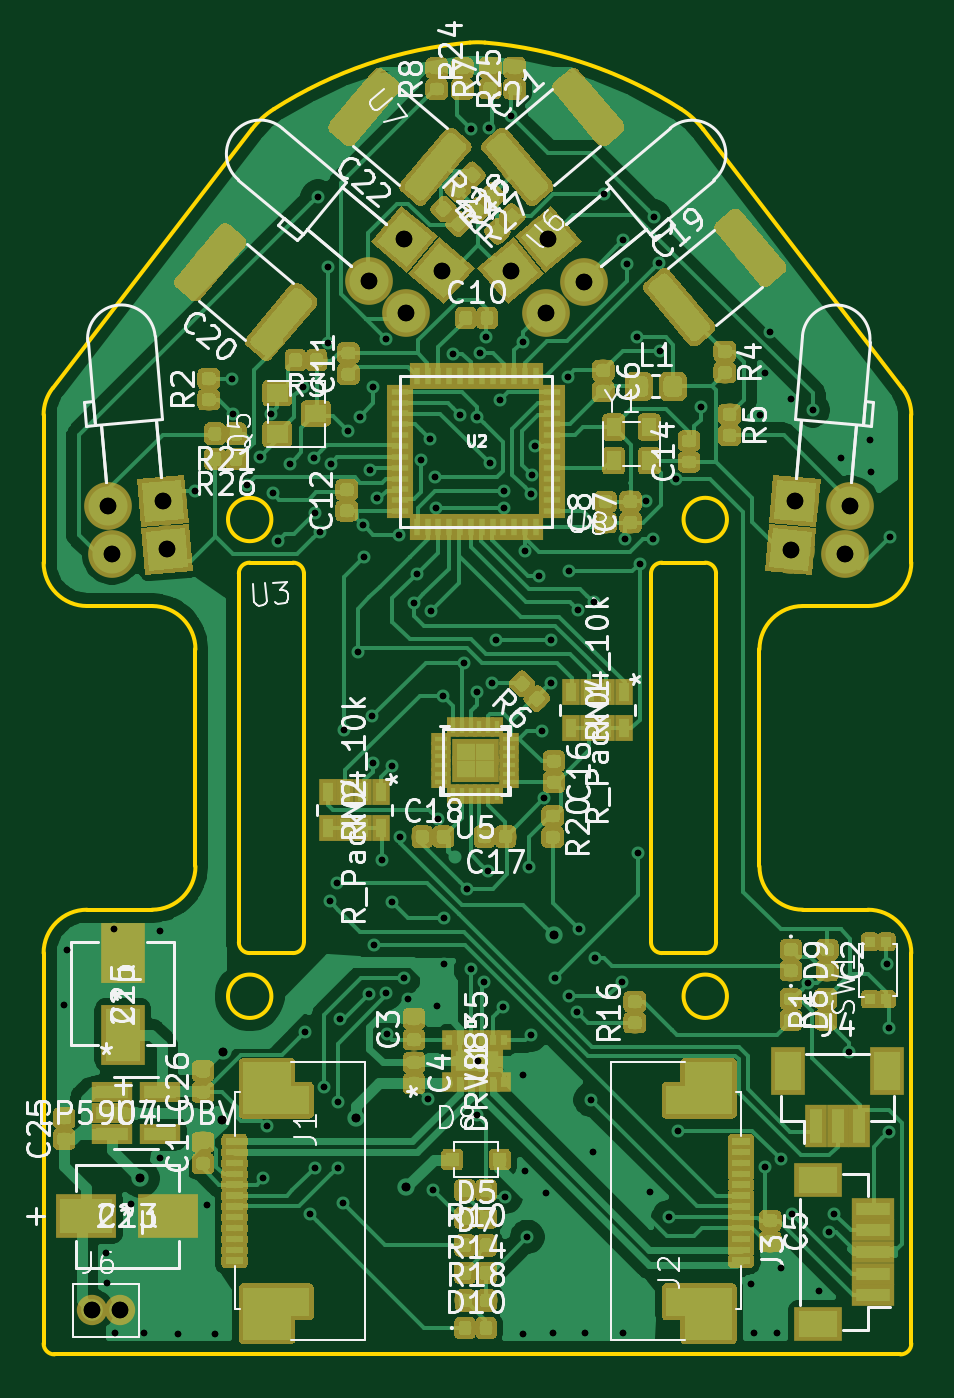
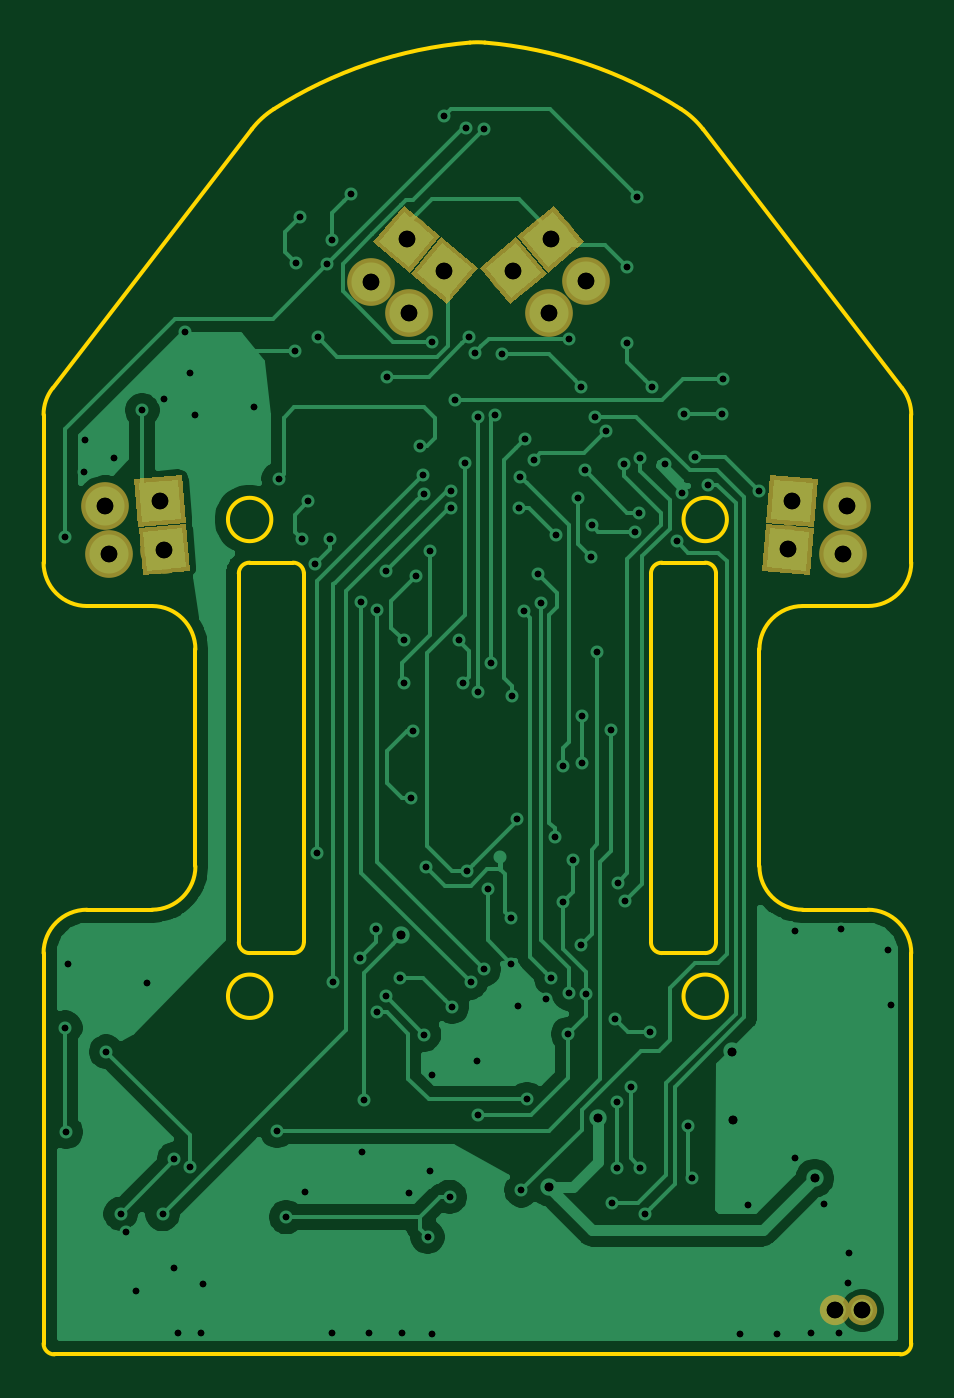
Circuit board: 12 layer files. Board 40.0 x 60.5 mm.
- bottom_copper: gekko-B_Cu.gbr (58050 bytes)
- bottom_mask: gekko-B_Mask.gbr (2562 bytes)
- paste: gekko-B_Paste.gbr (501 bytes)
- bottom_silk: gekko-B_SilkS.gbr (502 bytes)
- outline: gekko-Edge_Cuts.gbr (3956 bytes)
- top_copper: gekko-F_Cu.gbr (301170 bytes)
- top_mask: gekko-F_Mask.gbr (240731 bytes)
- paste: gekko-F_Paste.gbr (199810 bytes)
- top_silk: gekko-F_SilkS.gbr (84855 bytes)
- drill: gekko-NPTH.drl (288 bytes)
- drill: gekko-PTH.drl (3780 bytes)
- drill: gekko.drl (3742 bytes)

=== bottom_copper: gekko-B_Cu.gbr (58050 bytes, source omitted) ===
=== bottom_mask: gekko-B_Mask.gbr ===
G04 #@! TF.GenerationSoftware,KiCad,Pcbnew,(5.1.4)-1*
G04 #@! TF.CreationDate,2019-11-08T17:49:40+09:00*
G04 #@! TF.ProjectId,gekko,67656b6b-6f2e-46b6-9963-61645f706362,rev?*
G04 #@! TF.SameCoordinates,Original*
G04 #@! TF.FileFunction,Soldermask,Bot*
G04 #@! TF.FilePolarity,Negative*
%FSLAX46Y46*%
G04 Gerber Fmt 4.6, Leading zero omitted, Abs format (unit mm)*
G04 Created by KiCad (PCBNEW (5.1.4)-1) date 2019-11-08 17:49:40*
%MOMM*%
%LPD*%
G04 APERTURE LIST*
%ADD10C,2.200000*%
%ADD11C,0.100000*%
%ADD12C,1.400000*%
G04 APERTURE END LIST*
D10*
X166911168Y-110892285D03*
X164576934Y-108429472D03*
D11*
G36*
X163385249Y-109429415D02*
G01*
X163576991Y-107237787D01*
X165768619Y-107429529D01*
X165576877Y-109621157D01*
X163385249Y-109429415D01*
X163385249Y-109429415D01*
G37*
D10*
X167107268Y-108650847D03*
X164380834Y-110670910D03*
D11*
G36*
X163189149Y-111670853D02*
G01*
X163380891Y-109479225D01*
X165572519Y-109670967D01*
X165380777Y-111862595D01*
X163189149Y-111670853D01*
X163189149Y-111670853D01*
G37*
D10*
X153116769Y-99766985D03*
X153207688Y-96374960D03*
D11*
G36*
X151657973Y-96239377D02*
G01*
X153343271Y-94825245D01*
X154757403Y-96510543D01*
X153072105Y-97924675D01*
X151657973Y-96239377D01*
X151657973Y-96239377D01*
G37*
D10*
X154840369Y-98320713D03*
X151484088Y-97821233D03*
D11*
G36*
X149934373Y-97685650D02*
G01*
X151619671Y-96271518D01*
X153033803Y-97956816D01*
X151348505Y-99370948D01*
X149934373Y-97685650D01*
X149934373Y-97685650D01*
G37*
D10*
X144936400Y-98313728D03*
X146569081Y-96367975D03*
D11*
G36*
X146704664Y-97917690D02*
G01*
X145019366Y-96503558D01*
X146433498Y-94818260D01*
X148118796Y-96232392D01*
X146704664Y-97917690D01*
X146704664Y-97917690D01*
G37*
D10*
X146660000Y-99760000D03*
X148292681Y-97814247D03*
D11*
G36*
X148428264Y-99363962D02*
G01*
X146742966Y-97949830D01*
X148157098Y-96264532D01*
X149842396Y-97678664D01*
X148428264Y-99363962D01*
X148428264Y-99363962D01*
G37*
D10*
X132913900Y-108648562D03*
X135444234Y-108427186D03*
D11*
G36*
X134444291Y-109618871D02*
G01*
X134252549Y-107427243D01*
X136444177Y-107235501D01*
X136635919Y-109427129D01*
X134444291Y-109618871D01*
X134444291Y-109618871D01*
G37*
D10*
X133110000Y-110890000D03*
X135640335Y-110668624D03*
D11*
G36*
X134640392Y-111860309D02*
G01*
X134448650Y-109668681D01*
X136640278Y-109476939D01*
X136832020Y-111668567D01*
X134640392Y-111860309D01*
X134640392Y-111860309D01*
G37*
D12*
X132200000Y-145750000D03*
X133450000Y-145750000D03*
M02*

=== paste: gekko-B_Paste.gbr ===
G04 #@! TF.GenerationSoftware,KiCad,Pcbnew,(5.1.4)-1*
G04 #@! TF.CreationDate,2019-11-07T15:16:59+09:00*
G04 #@! TF.ProjectId,gekko,67656b6b-6f2e-46b6-9963-61645f706362,rev?*
G04 #@! TF.SameCoordinates,Original*
G04 #@! TF.FileFunction,Paste,Bot*
G04 #@! TF.FilePolarity,Positive*
%FSLAX46Y46*%
G04 Gerber Fmt 4.6, Leading zero omitted, Abs format (unit mm)*
G04 Created by KiCad (PCBNEW (5.1.4)-1) date 2019-11-07 15:16:59*
%MOMM*%
%LPD*%
G04 APERTURE LIST*
G04 APERTURE END LIST*
M02*

=== bottom_silk: gekko-B_SilkS.gbr ===
G04 #@! TF.GenerationSoftware,KiCad,Pcbnew,(5.1.4)-1*
G04 #@! TF.CreationDate,2019-11-07T15:16:59+09:00*
G04 #@! TF.ProjectId,gekko,67656b6b-6f2e-46b6-9963-61645f706362,rev?*
G04 #@! TF.SameCoordinates,Original*
G04 #@! TF.FileFunction,Legend,Bot*
G04 #@! TF.FilePolarity,Positive*
%FSLAX46Y46*%
G04 Gerber Fmt 4.6, Leading zero omitted, Abs format (unit mm)*
G04 Created by KiCad (PCBNEW (5.1.4)-1) date 2019-11-07 15:16:59*
%MOMM*%
%LPD*%
G04 APERTURE LIST*
G04 APERTURE END LIST*
M02*

=== outline: gekko-Edge_Cuts.gbr ===
G04 #@! TF.GenerationSoftware,KiCad,Pcbnew,(5.1.4)-1*
G04 #@! TF.CreationDate,2019-11-08T17:49:40+09:00*
G04 #@! TF.ProjectId,gekko,67656b6b-6f2e-46b6-9963-61645f706362,rev?*
G04 #@! TF.SameCoordinates,Original*
G04 #@! TF.FileFunction,Profile,NP*
%FSLAX46Y46*%
G04 Gerber Fmt 4.6, Leading zero omitted, Abs format (unit mm)*
G04 Created by KiCad (PCBNEW (5.1.4)-1) date 2019-11-08 17:49:40*
%MOMM*%
%LPD*%
G04 APERTURE LIST*
%ADD10C,0.200000*%
G04 APERTURE END LIST*
D10*
X150292758Y-87301515D02*
G75*
G02X159333847Y-90365790I-1713791J-19926437D01*
G01*
X169950000Y-147275001D02*
G75*
G02X169450000Y-147775001I-500000J0D01*
G01*
X130450000Y-147775001D02*
X169450000Y-147775001D01*
X139546632Y-91299380D02*
X130364752Y-103235823D01*
X129950000Y-129275001D02*
X129950000Y-147275001D01*
X169950000Y-147275001D02*
X169950000Y-129275001D01*
X169535248Y-103235822D02*
G75*
G02X169950000Y-104455244I-1585248J-1219422D01*
G01*
X169950000Y-111275001D02*
G75*
G02X167949999Y-113275000I-2000000J1D01*
G01*
X138950000Y-128775001D02*
X138950000Y-111775001D01*
X162950000Y-125275001D02*
X162950000Y-115275001D01*
X149607241Y-87301514D02*
G75*
G02X150292758Y-87301515I342758J-3985289D01*
G01*
X130450000Y-147775001D02*
G75*
G02X129950000Y-147275001I0J500000D01*
G01*
X129950000Y-104455244D02*
X129950000Y-111275001D01*
X157950000Y-128775001D02*
X157950000Y-111775001D01*
X161450000Y-131264001D02*
G75*
G03X161450000Y-131264001I-1000000J0D01*
G01*
X159333847Y-90365791D02*
G75*
G02X160353367Y-91299380I-2150976J-3372431D01*
G01*
X140450000Y-109286001D02*
G75*
G03X140450000Y-109286001I-1000000J0D01*
G01*
X161450000Y-109286001D02*
G75*
G03X161450000Y-109286001I-1000000J0D01*
G01*
X169535247Y-103235823D02*
X160353367Y-91299380D01*
X167950000Y-127275001D02*
G75*
G02X169950000Y-129275001I0J-2000000D01*
G01*
X129950000Y-129275001D02*
G75*
G02X131950000Y-127275001I2000000J0D01*
G01*
X134950000Y-113275001D02*
G75*
G02X136950000Y-115275001I0J-2000000D01*
G01*
X158449999Y-129275000D02*
G75*
G02X157950000Y-128775001I0J499999D01*
G01*
X160449999Y-129275000D02*
X158450000Y-129275000D01*
X160950000Y-111775000D02*
X160950000Y-128775001D01*
X139450000Y-111275001D02*
X141450000Y-111275001D01*
X141949999Y-128775001D02*
G75*
G02X141450000Y-129275000I-499999J0D01*
G01*
X162950000Y-115275000D02*
G75*
G02X164950000Y-113275000I2000000J0D01*
G01*
X131950000Y-113275001D02*
X134950000Y-113275001D01*
X131950000Y-113275001D02*
G75*
G02X129950000Y-111275001I0J2000000D01*
G01*
X164950000Y-127275001D02*
G75*
G02X162950000Y-125275001I0J2000000D01*
G01*
X134950000Y-127275001D02*
X131950000Y-127275001D01*
X129950000Y-104455244D02*
G75*
G02X130364752Y-103235823I1999999J0D01*
G01*
X139546633Y-91299380D02*
G75*
G02X140566152Y-90365790I3170495J-2438842D01*
G01*
X167950000Y-127275001D02*
X164950000Y-127275001D01*
X158450000Y-111275000D02*
X160449999Y-111275000D01*
X138950000Y-111775001D02*
G75*
G02X139450000Y-111275001I500000J0D01*
G01*
X164950000Y-113275000D02*
X167949999Y-113275000D01*
X136950000Y-125275001D02*
G75*
G02X134950000Y-127275001I-2000000J0D01*
G01*
X136950000Y-115275001D02*
X136950000Y-125275001D01*
X140450000Y-131264001D02*
G75*
G03X140450000Y-131264001I-1000000J0D01*
G01*
X141450000Y-111275001D02*
G75*
G02X141950000Y-111775001I0J-500000D01*
G01*
X141450000Y-129275000D02*
X139450000Y-129275000D01*
X160949999Y-128775000D02*
G75*
G02X160449999Y-129275000I-500000J0D01*
G01*
X140566152Y-90365790D02*
G75*
G02X149607241Y-87301515I10754880J-16862162D01*
G01*
X141950000Y-111775001D02*
X141950000Y-128775001D01*
X160449999Y-111274999D02*
G75*
G02X160950000Y-111775000I0J-500001D01*
G01*
X157950000Y-111775000D02*
G75*
G02X158450000Y-111275000I500000J0D01*
G01*
X139450000Y-129275001D02*
G75*
G02X138950000Y-128775001I0J500000D01*
G01*
X169950000Y-111275000D02*
X169950000Y-104455244D01*
M02*

=== top_copper: gekko-F_Cu.gbr (301170 bytes, source omitted) ===
=== top_mask: gekko-F_Mask.gbr (240731 bytes, source omitted) ===
=== paste: gekko-F_Paste.gbr (199810 bytes, source omitted) ===
=== top_silk: gekko-F_SilkS.gbr (84855 bytes, source omitted) ===
=== drill: gekko-NPTH.drl ===
M48
; DRILL file {KiCad (5.1.4)-1} date 2019/11/07 14:35:34
; FORMAT={-:-/ absolute / metric / decimal}
; #@! TF.CreationDate,2019-11-07T14:35:34+09:00
; #@! TF.GenerationSoftware,Kicad,Pcbnew,(5.1.4)-1
; #@! TF.FileFunction,NonPlated,1,2,NPTH
FMAT,2
METRIC
%
G90
G05
T0
M30

=== drill: gekko-PTH.drl ===
M48
; DRILL file {KiCad (5.1.4)-1} date 2019/11/07 14:35:34
; FORMAT={-:-/ absolute / metric / decimal}
; #@! TF.CreationDate,2019-11-07T14:35:34+09:00
; #@! TF.GenerationSoftware,Kicad,Pcbnew,(5.1.4)-1
; #@! TF.FileFunction,Plated,1,2,PTH
FMAT,2
METRIC
T1C0.300
T2C0.400
T3C0.762
%
G90
G05
T1
X130.9Y-131.67
X131.03Y-129.11
X132.82Y-143.1
X132.85Y-144.49
X133.2Y-128.18
X133.26Y-146.78
X133.99Y-140.83
X134.58Y-146.79
X135.3Y-128.27
X135.33Y-138.72
X136.16Y-146.82
X136.95Y-107.99
X137.46Y-140.87
X137.85Y-146.82
X138.62Y-102.8
X138.69Y-104.41
X139.312Y-107.692
X139.93Y-106.39
X140.06Y-139.66
X140.24Y-137.26
X140.41Y-104.41
X140.505Y-108.083
X140.76Y-110.275
X141.31Y-106.71
X141.911Y-103.16
X142.01Y-132.89
X142.236Y-141.305
X142.437Y-106.429
X142.445Y-139.165
X142.48Y-108.97
X142.58Y-94.41
X142.67Y-109.84
X142.89Y-135.45
X143.05Y-97.65
X143.05Y-101.16
X143.13Y-126.87
X143.182Y-106.72
X143.48Y-126.03
X143.51Y-136.13
X143.51Y-139.16
X143.62Y-132.3
X143.76Y-140.8
X143.78Y-118.97
X144.0Y-105.2
X144.43Y-115.396
X144.52Y-104.54
X144.69Y-109.549
X144.725Y-111.005
X144.95Y-131.14
X145.01Y-107.0
X145.11Y-118.36
X145.13Y-120.49
X145.153Y-103.16
X145.17Y-128.89
X145.3Y-108.29
X145.55Y-124.99
X145.74Y-100.97
X145.75Y-131.129
X145.77Y-133.01
X146.01Y-126.91
X146.02Y-120.63
X146.33Y-109.98
X146.39Y-123.94
X146.55Y-130.44
X146.77Y-131.37
X147.033Y-113.143
X147.158Y-111.778
X147.36Y-106.53
X147.66Y-136.01
X147.767Y-105.593
X147.82Y-113.51
X147.92Y-140.21
X147.97Y-107.31
X148.054Y-108.75
X148.1Y-131.691
X148.11Y-123.08
X148.35Y-117.4
X148.4Y-127.66
X148.4Y-129.76
X148.83Y-101.64
X149.136Y-104.458
X149.31Y-115.9
X149.467Y-126.305
X149.64Y-91.27
X149.65Y-130.03
X149.92Y-117.23
X149.93Y-136.75
X149.932Y-104.542
X149.98Y-134.26
X150.072Y-101.609
X150.26Y-130.62
X150.346Y-100.857
X150.431Y-125.502
X150.484Y-91.242
X150.52Y-106.69
X150.63Y-116.83
X150.82Y-114.85
X151.0Y-103.76
X151.13Y-131.75
X151.166Y-108.75
X151.184Y-107.95
X151.235Y-140.515
X151.49Y-90.68
X152.035Y-134.885
X152.05Y-101.09
X152.06Y-146.82
X152.15Y-110.74
X152.15Y-139.33
X152.25Y-142.36
X152.32Y-125.29
X152.41Y-133.03
X152.422Y-108.109
X152.45Y-107.23
X152.6Y-105.91
X152.77Y-111.87
X152.92Y-119.03
X153.006Y-122.147
X153.12Y-140.35
X153.34Y-116.82
X153.35Y-114.86
X153.44Y-146.78
X153.52Y-130.44
X154.11Y-102.7
X154.17Y-111.68
X154.17Y-131.27
X154.56Y-132.01
X154.592Y-113.47
X154.63Y-128.17
X154.93Y-146.78
X155.17Y-136.03
X155.26Y-138.46
X155.301Y-113.099
X155.36Y-129.5
X155.78Y-94.3
X156.59Y-130.61
X156.64Y-146.78
X156.65Y-96.42
X156.742Y-110.18
X156.865Y-97.505
X157.29Y-100.89
X157.35Y-124.65
X157.442Y-111.334
X157.74Y-108.44
X157.91Y-140.27
X158.02Y-110.19
X158.109Y-95.321
X158.32Y-97.45
X158.35Y-101.52
X158.76Y-141.45
X159.11Y-107.41
X159.18Y-137.47
X160.25Y-104.12
X162.58Y-144.55
X162.68Y-146.8
X162.96Y-104.46
X163.209Y-139.136
X163.22Y-102.54
X163.424Y-100.636
X163.77Y-146.81
X163.92Y-138.77
X163.93Y-143.78
X164.39Y-103.75
X164.465Y-141.305
X165.19Y-130.67
X165.4Y-104.256
X165.69Y-144.86
X166.16Y-142.14
X166.4Y-141.29
X166.71Y-106.44
X167.06Y-133.82
X168.06Y-105.63
X168.09Y-107.12
X168.82Y-129.79
X168.92Y-137.51
X168.94Y-132.71
X168.97Y-110.11
T2
X134.4Y-139.65
X138.169Y-136.988
X138.225Y-133.811
X144.37Y-136.87
X146.64Y-140.08
X153.46Y-128.46
T3
X132.914Y-108.649
X133.11Y-110.89
X135.444Y-108.427
X135.64Y-110.669
X164.381Y-110.671
X164.577Y-108.429
X166.911Y-110.892
X167.107Y-108.651
X132.2Y-145.75
X133.45Y-145.75
X151.484Y-97.821
X153.117Y-99.767
X153.208Y-96.375
X154.84Y-98.321
X144.936Y-98.314
X146.569Y-96.368
X146.66Y-99.76
X148.293Y-97.814
T0
M30

=== drill: gekko.drl ===
M48
; DRILL file {KiCad (5.1.4)-1} date 2019/11/07 15:06:08
; FORMAT={-:-/ absolute / metric / decimal}
; #@! TF.CreationDate,2019-11-07T15:06:08+09:00
; #@! TF.GenerationSoftware,Kicad,Pcbnew,(5.1.4)-1
FMAT,2
METRIC
T1C0.300
T2C0.400
T3C0.762
%
G90
G05
T1
X130.9Y-131.67
X131.03Y-129.11
X132.82Y-143.1
X132.85Y-144.49
X133.2Y-128.18
X133.26Y-146.78
X133.99Y-140.83
X134.58Y-146.79
X135.3Y-128.27
X135.33Y-138.72
X136.16Y-146.82
X136.95Y-107.99
X137.46Y-140.87
X137.85Y-146.82
X138.62Y-102.8
X138.69Y-104.41
X139.312Y-107.692
X139.93Y-106.39
X140.06Y-139.66
X140.24Y-137.26
X140.41Y-104.41
X140.505Y-108.083
X140.76Y-110.275
X141.31Y-106.71
X141.911Y-103.16
X142.01Y-132.89
X142.236Y-141.305
X142.437Y-106.429
X142.445Y-139.165
X142.48Y-108.97
X142.58Y-94.41
X142.67Y-109.84
X142.89Y-135.45
X143.05Y-97.65
X143.05Y-101.16
X143.13Y-126.87
X143.182Y-106.72
X143.48Y-126.03
X143.51Y-136.13
X143.51Y-139.16
X143.62Y-132.3
X143.76Y-140.8
X143.78Y-118.97
X144.0Y-105.2
X144.43Y-115.396
X144.52Y-104.54
X144.69Y-109.549
X144.725Y-111.005
X144.95Y-131.14
X145.01Y-107.0
X145.11Y-118.36
X145.13Y-120.49
X145.153Y-103.16
X145.17Y-128.89
X145.3Y-108.29
X145.55Y-124.99
X145.74Y-100.97
X145.75Y-131.129
X145.77Y-133.01
X146.01Y-126.91
X146.02Y-120.63
X146.33Y-109.98
X146.39Y-123.94
X146.55Y-130.44
X146.77Y-131.37
X147.033Y-113.143
X147.158Y-111.778
X147.36Y-106.53
X147.66Y-136.01
X147.767Y-105.593
X147.82Y-113.51
X147.92Y-140.21
X147.97Y-107.31
X148.054Y-108.75
X148.1Y-131.691
X148.11Y-123.08
X148.35Y-117.4
X148.4Y-127.66
X148.4Y-129.76
X148.83Y-101.64
X149.136Y-104.458
X149.31Y-115.9
X149.467Y-126.305
X149.64Y-91.27
X149.65Y-130.03
X149.92Y-117.23
X149.93Y-136.75
X149.932Y-104.542
X149.98Y-134.26
X150.072Y-101.609
X150.26Y-130.62
X150.346Y-100.857
X150.431Y-125.502
X150.484Y-91.242
X150.52Y-106.69
X150.63Y-116.83
X150.82Y-114.85
X151.0Y-103.76
X151.13Y-131.75
X151.166Y-108.75
X151.184Y-107.95
X151.235Y-140.515
X151.49Y-90.68
X152.035Y-134.885
X152.05Y-101.09
X152.06Y-146.82
X152.15Y-110.74
X152.15Y-139.33
X152.25Y-142.36
X152.32Y-125.29
X152.41Y-133.03
X152.422Y-108.109
X152.45Y-107.23
X152.6Y-105.91
X152.77Y-111.87
X152.92Y-119.03
X153.006Y-122.147
X153.12Y-140.35
X153.34Y-116.82
X153.35Y-114.86
X153.44Y-146.78
X153.52Y-130.44
X154.11Y-102.7
X154.17Y-111.68
X154.17Y-131.27
X154.56Y-132.01
X154.592Y-113.47
X154.63Y-128.17
X154.93Y-146.78
X155.17Y-136.03
X155.26Y-138.46
X155.301Y-113.099
X155.36Y-129.5
X155.78Y-94.3
X156.59Y-130.61
X156.64Y-146.78
X156.65Y-96.42
X156.742Y-110.18
X156.865Y-97.505
X157.29Y-100.89
X157.35Y-124.65
X157.442Y-111.334
X157.74Y-108.44
X157.91Y-140.27
X158.02Y-110.19
X158.109Y-95.321
X158.32Y-97.45
X158.35Y-101.52
X158.76Y-141.45
X159.11Y-107.41
X159.18Y-137.47
X160.25Y-104.12
X162.58Y-144.55
X162.68Y-146.8
X162.96Y-104.46
X163.209Y-139.136
X163.22Y-102.54
X163.424Y-100.636
X163.77Y-146.81
X163.92Y-138.77
X163.93Y-143.78
X164.39Y-103.75
X164.465Y-141.305
X165.19Y-130.67
X165.4Y-104.256
X165.69Y-144.86
X166.16Y-142.14
X166.4Y-141.29
X166.71Y-106.44
X167.06Y-133.82
X168.06Y-105.63
X168.09Y-107.12
X168.82Y-129.79
X168.92Y-137.51
X168.94Y-132.71
X168.97Y-110.11
T2
X134.4Y-139.65
X138.169Y-136.988
X138.225Y-133.811
X144.37Y-136.87
X146.64Y-140.08
X153.46Y-128.46
T3
X132.914Y-108.649
X133.11Y-110.89
X135.444Y-108.427
X135.64Y-110.669
X164.381Y-110.671
X164.577Y-108.429
X166.911Y-110.892
X167.107Y-108.651
X132.2Y-145.75
X133.45Y-145.75
X151.484Y-97.821
X153.117Y-99.767
X153.208Y-96.375
X154.84Y-98.321
X144.936Y-98.314
X146.569Y-96.368
X146.66Y-99.76
X148.293Y-97.814
T0
M30

